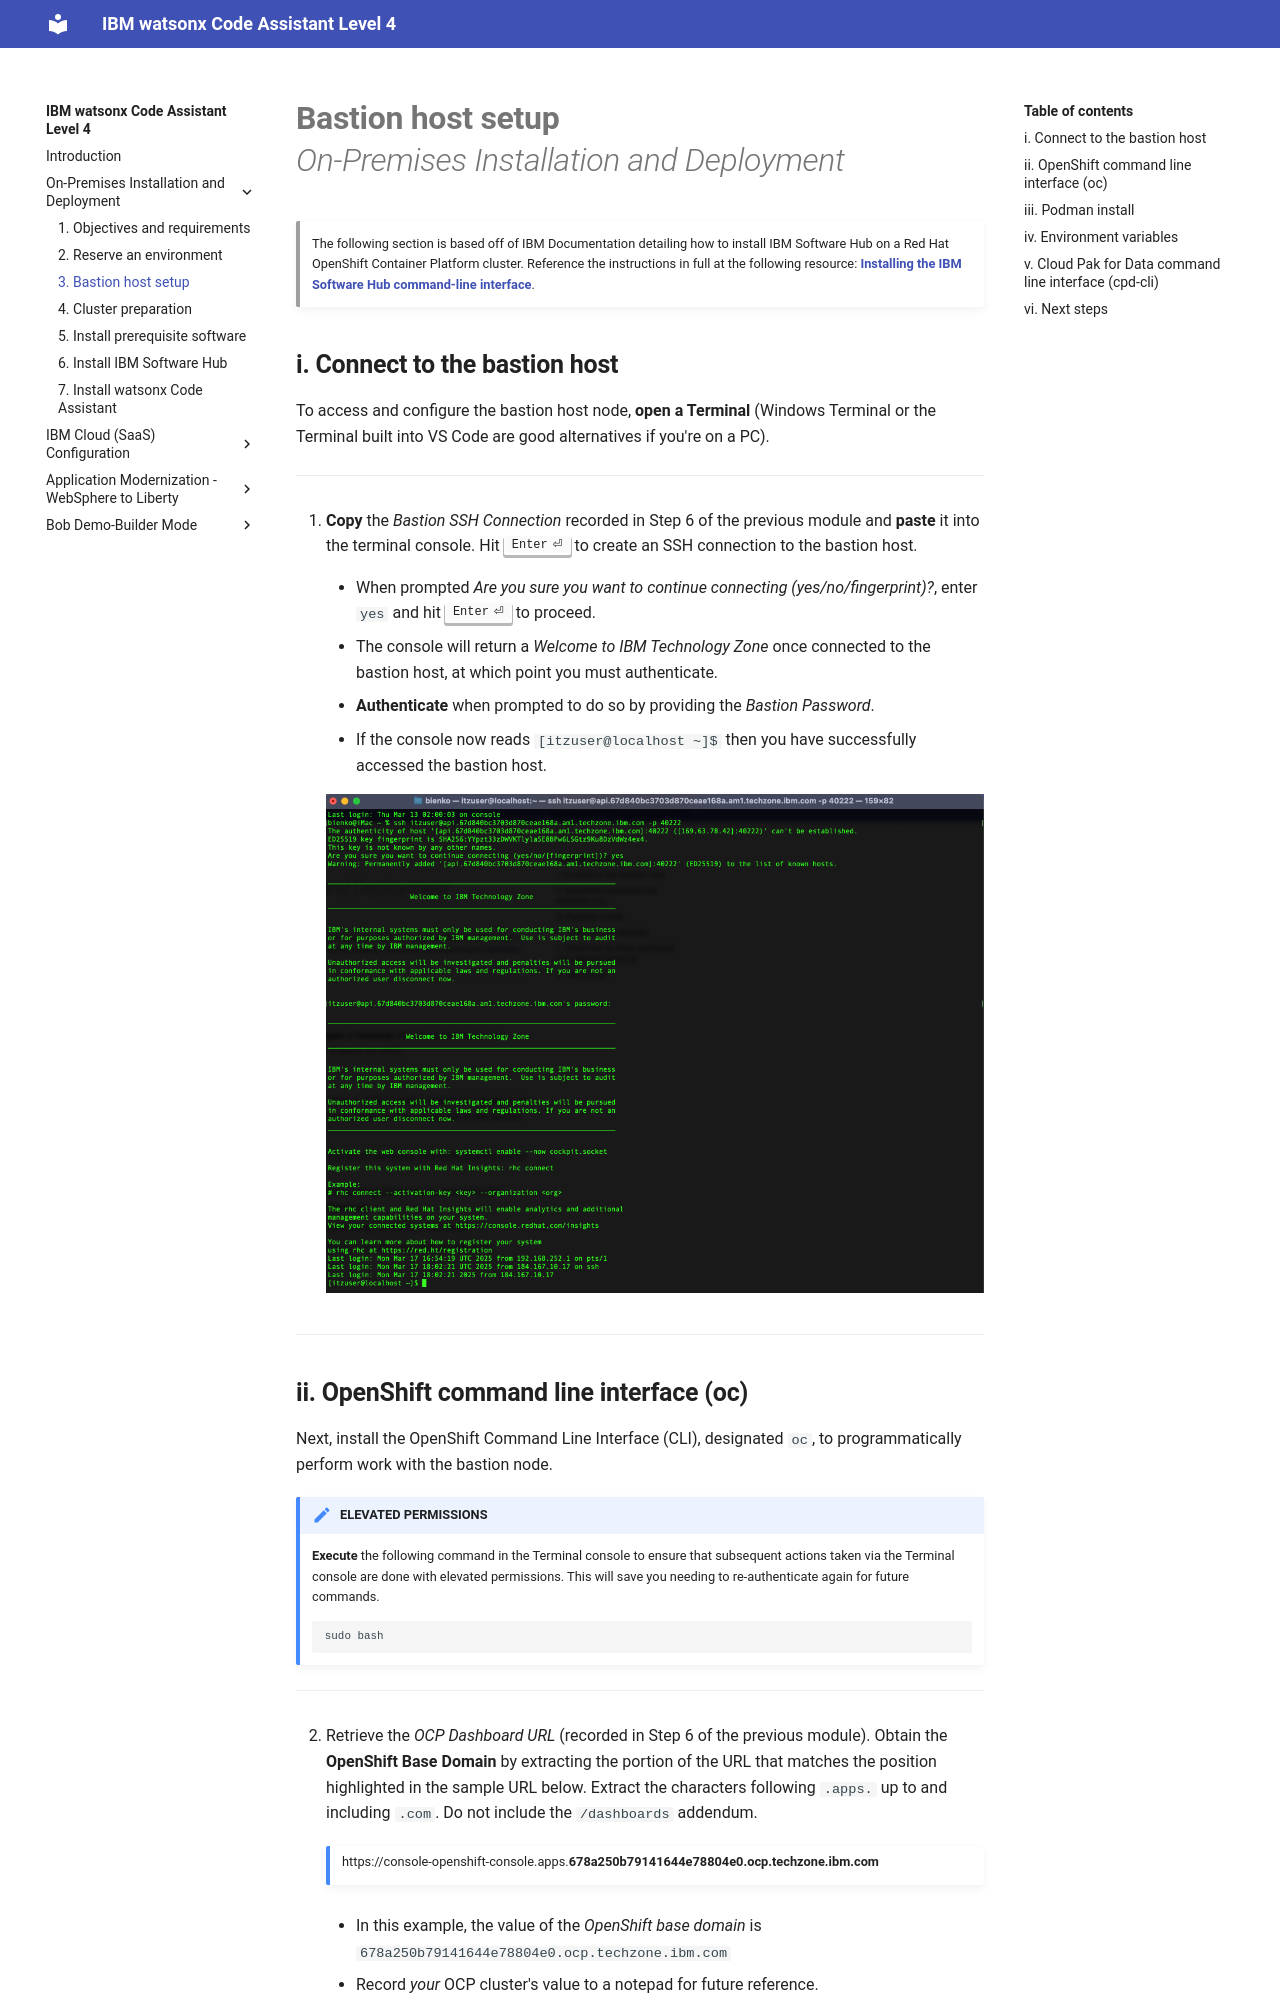

repository: IBM/wca-l4 · page: on-premises/3/index.html · generator: mkdocs

# **Bastion host setup**</br>*On-Premises Installation and Deployment*

!!! quote ""
    The following section is based off of IBM Documentation detailing how to install IBM Software Hub on a Red Hat OpenShift Container Platform cluster. Reference the instructions in full at the following resource: <a href="https://www.ibm.com/docs/en/software-hub/5.1.x?topic=workstation-installing-software-hub-cli" target="_blank">**Installing the IBM Software Hub command-line interface**</a>.

## **i. Connect to the bastion host**

To access and configure the bastion host node, **open a Terminal** (Windows Terminal or the Terminal built into VS Code are good alternatives if you're on a PC).

---

1. **Copy** the *Bastion SSH Connection* recorded in Step 6 of the previous module and **paste** it into the terminal console. Hit ++return++ to create an SSH connection to the bastion host.

    - When prompted *Are you sure you want to continue connecting (yes/no/fingerprint)?*, enter `yes` and hit ++return++ to proceed.

    - The console will return a *Welcome to IBM Technology Zone* once connected to the bastion host, at which point you must authenticate.

    - **Authenticate** when prompted to do so by providing the *Bastion Password*.

    - If the console now reads `[itzuser@localhost ~]$` then you have successfully accessed the bastion host.

    ![](_attachments/onprem-3.1.png)

---
